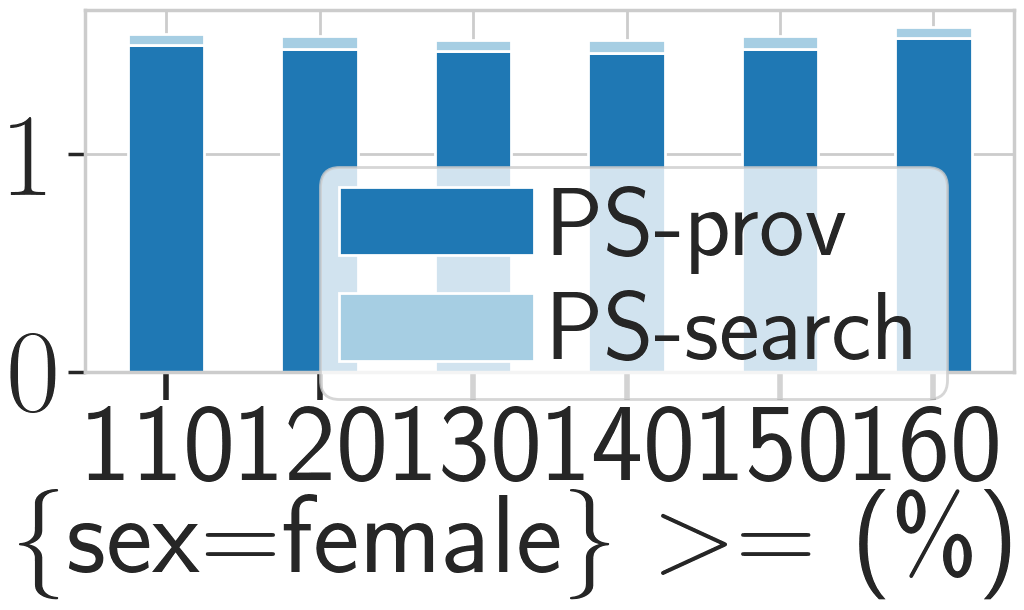

The table this chart was drawn from, first rows:
_, PS, PS_prov, PS_search, base, base_prov, base_search
1, 1.55, 1.50, 0.05, 0.00, 0.00, 0.00
2, 1.53, 1.48, 0.06, 0.00, 0.00, 0.00
3, 1.52, 1.47, 0.05, 0.00, 0.00, 0.00
4, 1.52, 1.46, 0.06, 0.00, 0.00, 0.00
5, 1.54, 1.48, 0.06, 0.00, 0.00, 0.00
6, 1.59, 1.53, 0.05, 0.00, 0.00, 0.00
